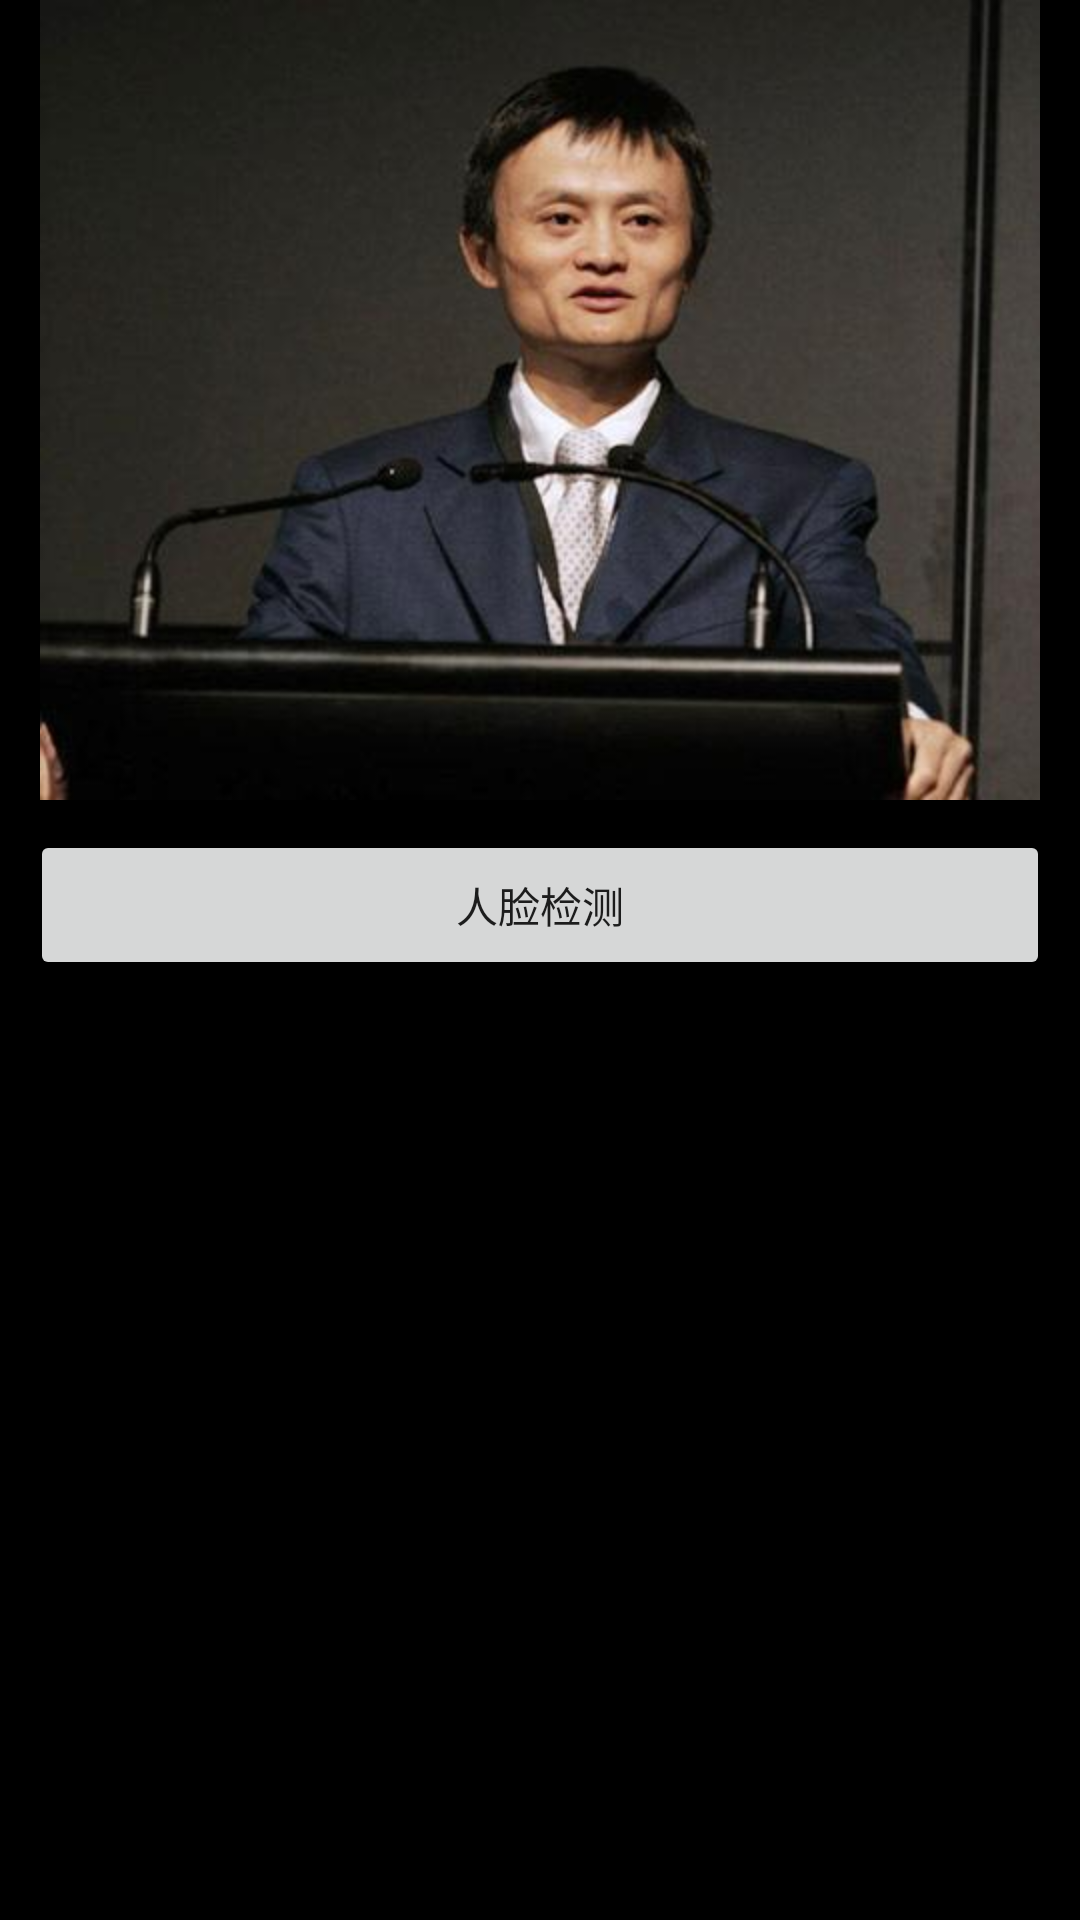

The Android layout XML behind this screen, and the referenced resources:
<!-- AndroidManifest.xml: application theme Theme.MyOpenCvNdkApp -->
<!-- res/layout/activity_img_anlise.xml -->
<?xml version="1.0" encoding="utf-8"?>
<androidx.constraintlayout.widget.ConstraintLayout xmlns:android="http://schemas.android.com/apk/res/android"
    xmlns:app="http://schemas.android.com/apk/res-auto"
    xmlns:tools="http://schemas.android.com/tools"
    android:layout_width="match_parent"
    android:layout_height="match_parent"
    android:background="@color/black"
    tools:context=".ImgAnliseActivity">

    <ImageView
        android:id="@+id/iv"
        android:layout_width="match_parent"
        android:layout_height="wrap_content"
        app:layout_constraintTop_toTopOf="parent"
        app:srcCompat="@mipmap/p"/>

    <Button
        android:id="@+id/button"
        android:layout_width="match_parent"
        android:layout_height="50dp"
        android:layout_margin="10dp"
        android:text="人脸检测"
        android:onClick="click"
        app:layout_constraintTop_toBottomOf="@id/iv" />


</androidx.constraintlayout.widget.ConstraintLayout>
<!-- resources referenced by this layout -->
<resources>
  <!-- mipmap p: jpeg bitmap (mipmap-hdpi, 18286 bytes) -->
  <style name="Theme.MyOpenCvNdkApp" parent="Theme.MaterialComponents.DayNight.NoActionBar">
          
          <item name="colorPrimary">@color/purple_500</item>
          <item name="colorPrimaryVariant">@color/purple_700</item>
          <item name="colorOnPrimary">@color/white</item>
          
          <item name="colorSecondary">@color/teal_200</item>
          <item name="colorSecondaryVariant">@color/teal_700</item>
          <item name="colorOnSecondary">@color/black</item>
          
          <item name="android:statusBarColor" tools:targetApi="l">?attr/colorPrimaryVariant</item>
          
      </style>
  <!-- not gathered from this repository: default colours our renderer supplied (Android Studio template values) -->
  <color name="purple_500">#FF6200EE</color>
  <color name="purple_700">#FF3700B3</color>
  <color name="teal_200">#FF03DAC5</color>
  <color name="teal_700">#FF018786</color>
  <color name="black">#FF000000</color>
  <color name="white">#FFFFFFFF</color>
</resources>
